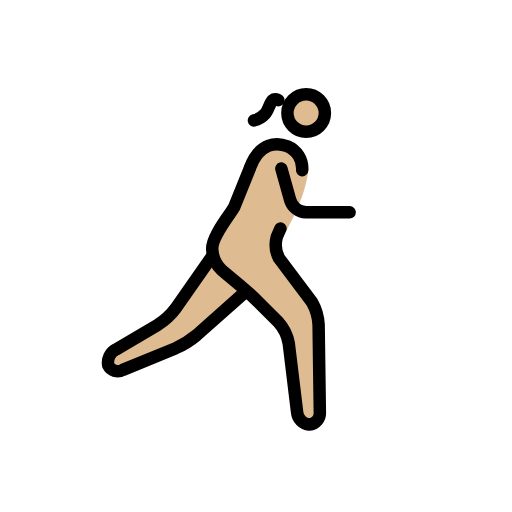
t = 0.00 s
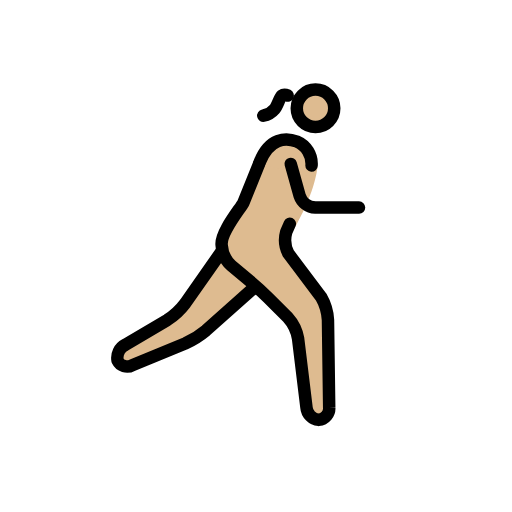
t = 0.23 s
t = 0.38 s: frame unchanged from t = 0.23 s, image omitted
t = 0.60 s: frame unchanged from t = 0.00 s, image omitted
t = 0.83 s: frame unchanged from t = 0.23 s, image omitted
t = 0.98 s: frame unchanged from t = 0.23 s, image omitted

The animated SVG that drew these frames (rendered in a browser with its animation timeline set to each time). Animation: 1 SMIL element (animateTransform=1); one cycle of 1.20 s, repeats indefinitely.

<?xml version='1.0' encoding='utf-8'?>
<svg xmlns="http://www.w3.org/2000/svg" id="emoji" viewBox="-5 -5 82 82" width="200" height="200" role="img">
  <title>OpenMoji: woman running: medium-light skin tone, facing right</title><g><g id="color" transform="scale(-1, 1) translate(-72, 0)" />
  <g id="skin" transform="scale(-1, 1) translate(-72, 0)">
    <circle cx="26.9688" cy="13.0938" r="3" fill="#debb90" />
    <path fill="#debb90" d="M26.665,22.585s.3038,3.708,3.3038,9.042c.2441.4345,1.5316,2.7838,1.5316,2.7838L25,45l-.25,18h3.4238L30,48l6-6,6-5V33L36,22" />
    <polyline fill="#debb90" points="42 36 49 46 59.167 52 58.167 55 46 50 37 42" />
    <path fill="#debb90" d="M36,22c-2-4-4.3594-4.2329-6.0312-3.583A4.1078,4.1078,0,0,0,28,24" />
  </g>
  <g id="line" transform="scale(-1, 1) translate(-72, 0)">
    <circle cx="26.9688" cy="13.0938" r="3" fill="none" stroke="#000" stroke-miterlimit="10" stroke-width="2" />
    <path fill="none" stroke="#000" stroke-linecap="round" stroke-linejoin="round" stroke-width="2" d="M42,36l5.8535,8.3613a11.0249,11.0249,0,0,0,2.8692,2.6553l6.7216,3.9668A2.3633,2.3633,0,0,1,58.667,53.5a1.69,1.69,0,0,1-2.35.74L47.85,50.76a14.1043,14.1043,0,0,1-3.3447-2.0889L37,42" />
    <path fill="none" stroke="#000" stroke-linecap="round" stroke-linejoin="round" stroke-width="2" d="M31.0839,31.5874s.26.5937.5761,1.32a4.72,4.72,0,0,1-.3515,3.46l-5.2343,6.9444A8.3233,8.3233,0,0,0,24.9727,47l-.1954,14a1.8486,1.8486,0,0,0,1.6846,2,2.1751,2.1751,0,0,0,1.9541-1.9854l1.3418-11.0292a6.789,6.789,0,0,1,1.6563-3.3995l3.1718-3.1718c.7774-.7774,2.1055-1.99,2.95-2.6944L40.4639,38.28A4.8637,4.8637,0,0,0,42,35h0c.2291-1.9913-2.9451-5.7835-3.4724-6.7494l-2.5217-6.2574" />
    <path fill="none" stroke="#000" stroke-linecap="round" stroke-linejoin="round" stroke-width="2" d="M35.9337,21.7988c-1.5315-4.06-4.2931-4.0317-5.9649-3.3818A3.859,3.859,0,0,0,27.6,22.251" />
    <path fill="none" stroke="#000" stroke-linecap="round" stroke-linejoin="round" stroke-width="2" d="M30.9375,22l-1.4189,5.0771A2.7758,2.7758,0,0,1,27,29H20" />
    <path fill="none" stroke="#000" stroke-linecap="round" stroke-linejoin="round" stroke-width="2" d="M31.422,11.05s.5786-.27.9252.0177c.4081.3371.6856,1.5991,1.168,2.145a3.2608,3.2608,0,0,0,1.8128,1.0716" />
  </g>
<animateTransform attributeName="transform" type="translate" values="-1 0;1 -1;-1 0;1 -1;-1 0" dur="1.2s" repeatCount="indefinite" /></g></svg>
